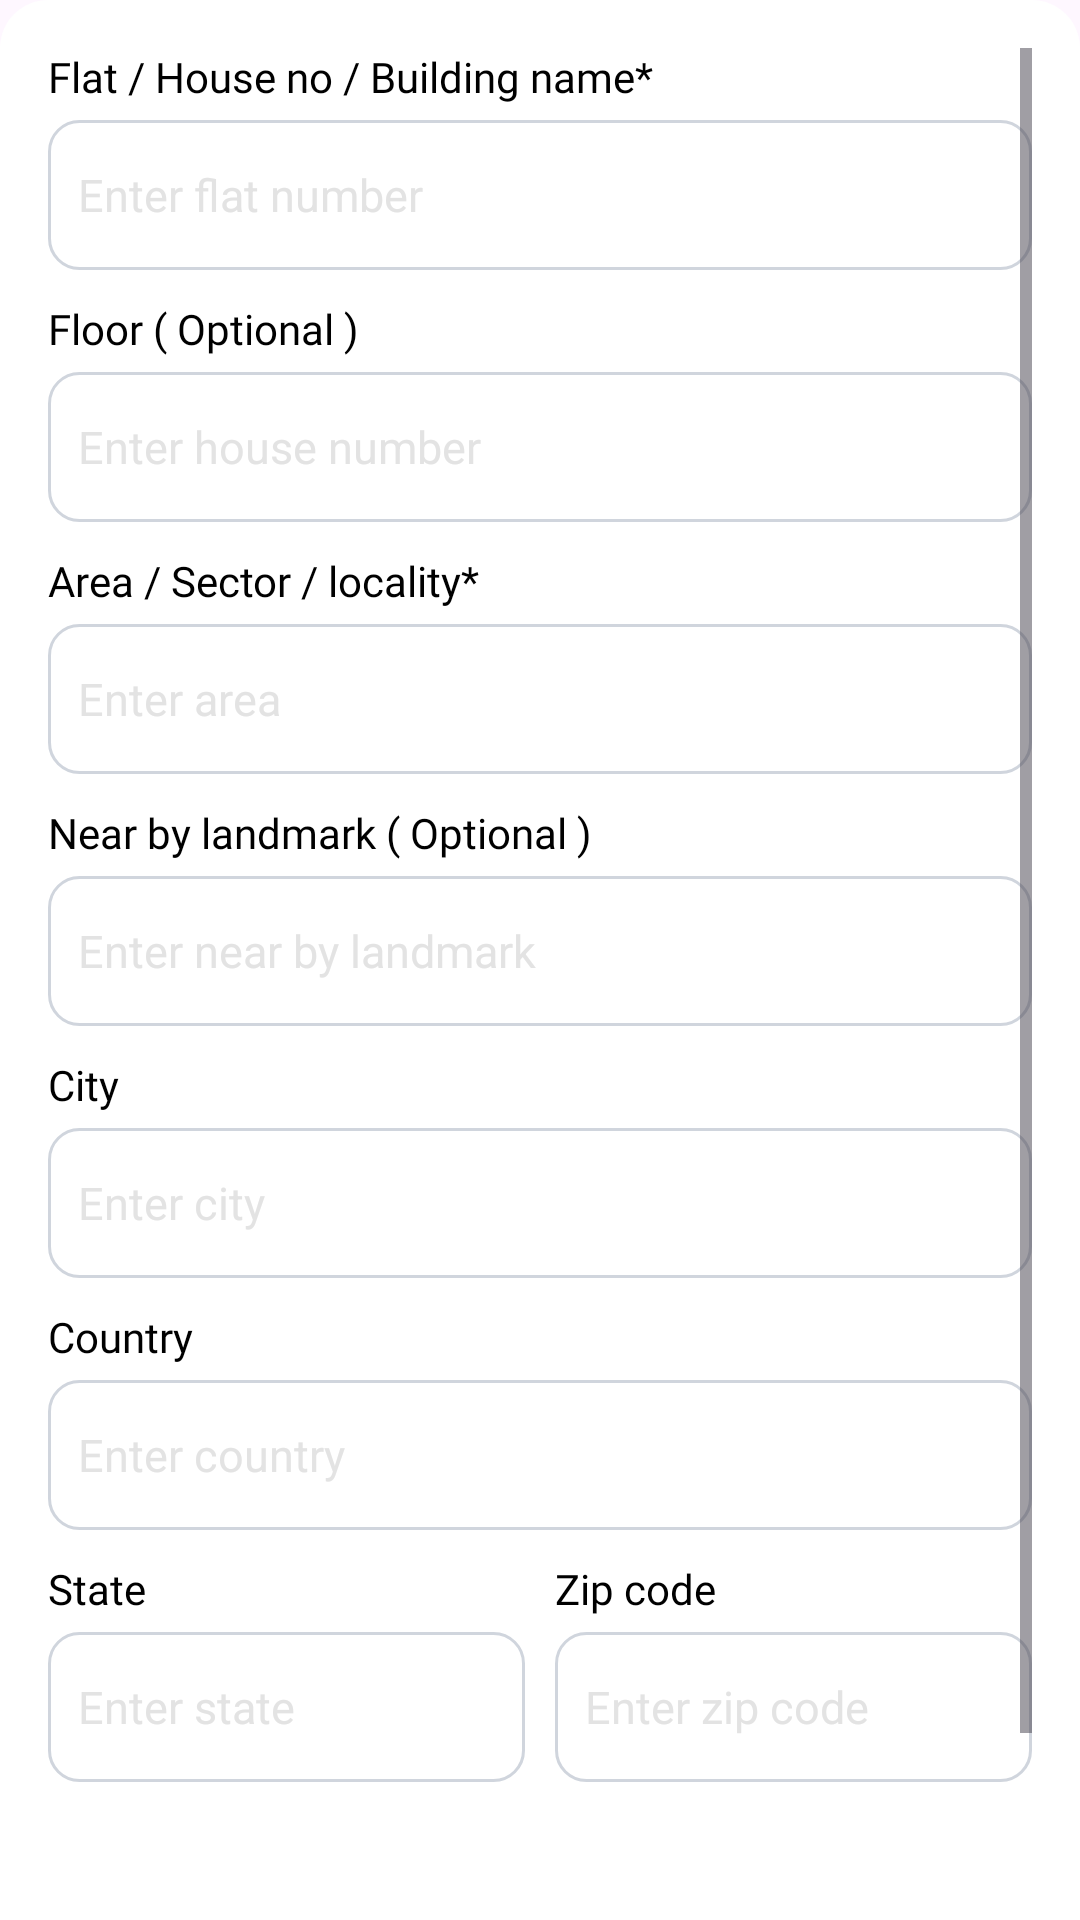

Reconstruct the res/layout file that produces this screen, plus the resources it refers to.
<!-- AndroidManifest.xml: application theme Theme.DriverApp -->
<!-- res/layout/bottom_sheet_editaddress.xml -->
<LinearLayout xmlns:android="http://schemas.android.com/apk/res/android"
    xmlns:app="http://schemas.android.com/apk/res-auto"
    android:layout_width="match_parent"
    android:layout_height="wrap_content"
    android:orientation="vertical"
    android:background="@drawable/rounded_bottom_sheet"
    android:padding="16dp">
    <ScrollView
        android:layout_width="match_parent"
        android:layout_height="wrap_content">


    <LinearLayout
        android:layout_width="match_parent"
        android:layout_height="wrap_content"
        android:orientation="vertical"
        >

    <TextView
        android:layout_width="250dp"
        android:layout_height="wrap_content"
        android:fontFamily="@font/teachers_medium"
        android:text="Flat / House no / Building name*"
        android:textColor="@color/black"
        android:textSize="14sp" />

    <LinearLayout
        android:layout_width="match_parent"
        android:layout_height="50dp"
        android:layout_marginTop="5dp"
        android:background="@drawable/round_edit_gray_light_edge"
        android:orientation="horizontal">

        <androidx.appcompat.widget.AppCompatEditText
           android:id="@+id/edit_house"
            android:layout_width="match_parent"
            android:layout_height="match_parent"
            android:layout_marginStart="10sp"
            android:layout_marginEnd="10sp"
            android:background="@null"
            android:hint="Enter flat number"
            android:singleLine="true"
            android:textColorHint="@color/hintcolor"
            android:textSize="15sp" />
    </LinearLayout>

    <TextView
        android:layout_width="250dp"
        android:layout_height="wrap_content"
        android:layout_marginTop="10dp"
        android:fontFamily="@font/teachers_medium"
        android:text="Floor ( Optional )"
        android:textColor="@color/black"
        android:textSize="14sp" />

    <LinearLayout
        android:layout_width="match_parent"
        android:layout_height="50dp"
        android:layout_marginTop="5dp"
        android:background="@drawable/round_edit_gray_light_edge"
        android:orientation="horizontal">

        <androidx.appcompat.widget.AppCompatEditText
            android:id="@+id/edit_floor"
            android:layout_width="match_parent"
            android:layout_height="match_parent"
            android:layout_marginStart="10sp"
            android:layout_marginEnd="10sp"
            android:background="@null"
            android:hint="Enter house number"
            android:singleLine="true"
            android:textColorHint="@color/hintcolor"
            android:textSize="15sp" />
    </LinearLayout>

    <TextView
        android:layout_width="250dp"
        android:layout_height="wrap_content"
        android:layout_marginTop="10dp"
        android:fontFamily="@font/teachers_medium"
        android:text="Area / Sector / locality*"
        android:textColor="@color/black"
        android:textSize="14sp" />

    <LinearLayout
        android:layout_width="match_parent"
        android:layout_height="50dp"
        android:layout_marginTop="5dp"
        android:background="@drawable/round_edit_gray_light_edge"
        android:orientation="horizontal">

        <androidx.appcompat.widget.AppCompatEditText
            android:id="@+id/edit_area"
            android:layout_width="match_parent"
            android:layout_height="match_parent"
            android:layout_marginStart="10sp"
            android:layout_marginEnd="10sp"
            android:background="@null"
            android:hint="Enter area"
            android:singleLine="true"
            android:textColorHint="@color/hintcolor"
            android:textSize="15sp" />
    </LinearLayout>

    <TextView
        android:layout_width="250dp"
        android:layout_height="wrap_content"
        android:layout_marginTop="10dp"
        android:fontFamily="@font/teachers_medium"
        android:text="Near by landmark ( Optional )"
        android:textColor="@color/black"
        android:textSize="14sp" />

    <LinearLayout
        android:layout_width="match_parent"
        android:layout_height="50dp"
        android:layout_marginTop="5dp"
        android:background="@drawable/round_edit_gray_light_edge"
        android:orientation="horizontal">

        <androidx.appcompat.widget.AppCompatEditText
            android:id="@+id/edit_landmark"
            android:layout_width="match_parent"
            android:layout_height="match_parent"
            android:layout_marginStart="10sp"
            android:layout_marginEnd="10sp"
            android:background="@null"
            android:hint="Enter near by landmark"
            android:singleLine="true"
            android:textColorHint="@color/hintcolor"
            android:textSize="15sp" />
    </LinearLayout>

    <TextView
        android:layout_width="250dp"
        android:layout_height="wrap_content"
        android:layout_marginTop="10dp"
        android:fontFamily="@font/teachers_medium"
        android:text="City"
        android:textColor="@color/black"
        android:textSize="14sp" />

    <LinearLayout
        android:layout_width="match_parent"
        android:layout_height="50dp"
        android:layout_marginTop="5dp"
        android:background="@drawable/round_edit_gray_light_edge"
        android:orientation="horizontal">

        <androidx.appcompat.widget.AppCompatEditText
            android:id="@+id/edit_city"
            android:layout_width="match_parent"
            android:layout_height="match_parent"
            android:layout_marginStart="10sp"
            android:layout_marginEnd="10sp"
            android:background="@null"
            android:hint="Enter city"
            android:singleLine="true"
            android:textColorHint="@color/hintcolor"
            android:textSize="15sp" />
    </LinearLayout>

    <TextView
        android:layout_width="250dp"
        android:layout_height="wrap_content"
        android:layout_marginTop="10dp"
        android:fontFamily="@font/teachers_medium"
        android:text="Country"
        android:textColor="@color/black"
        android:textSize="14sp" />

    <LinearLayout
        android:layout_width="match_parent"
        android:layout_height="50dp"
        android:layout_marginTop="5dp"
        android:background="@drawable/round_edit_gray_light_edge"
        android:orientation="horizontal">

        <androidx.appcompat.widget.AppCompatEditText
            android:id="@+id/edit_country"
            android:layout_width="match_parent"
            android:layout_height="match_parent"
            android:layout_marginStart="10sp"
            android:layout_marginEnd="10sp"
            android:background="@null"
            android:hint="Enter country"
            android:singleLine="true"
            android:textColorHint="@color/hintcolor"
            android:textSize="15sp" />
    </LinearLayout>

    <LinearLayout
        android:layout_width="match_parent"
        android:layout_height="wrap_content"
        android:layout_marginBottom="20dp"
        android:orientation="horizontal">

        <LinearLayout
            android:layout_width="match_parent"
            android:layout_height="wrap_content"
            android:layout_marginEnd="5dp"
            android:layout_weight="1"
            android:orientation="vertical">

            <TextView
                android:layout_width="match_parent"
                android:layout_height="wrap_content"
                android:layout_marginTop="10dp"
                android:fontFamily="@font/teachers_medium"
                android:text="State"
                android:textColor="@color/black"
                android:textSize="14sp" />

            <LinearLayout
                android:layout_width="match_parent"
                android:layout_height="50dp"
                android:layout_marginTop="5dp"
                android:background="@drawable/round_edit_gray_light_edge"
                android:orientation="horizontal">

                <androidx.appcompat.widget.AppCompatEditText
                    android:id="@+id/edit_state"
                    android:layout_width="match_parent"
                    android:layout_height="match_parent"
                    android:layout_marginStart="10sp"
                    android:layout_marginEnd="10sp"
                    android:background="@null"
                    android:hint="Enter state"
                    android:singleLine="true"
                    android:textColorHint="@color/hintcolor"
                    android:textSize="15sp" />
            </LinearLayout>
        </LinearLayout>

        <LinearLayout
            android:layout_width="match_parent"
            android:layout_height="wrap_content"
            android:layout_marginStart="5dp"
            android:layout_weight="1"
            android:orientation="vertical">

            <TextView
                android:layout_width="match_parent"
                android:layout_height="wrap_content"
                android:layout_marginTop="10dp"
                android:fontFamily="@font/teachers_medium"
                android:text="Zip code"
                android:textColor="@color/black"
                android:textSize="14sp" />

            <LinearLayout
                android:layout_width="match_parent"
                android:layout_height="50dp"
                android:layout_marginTop="5dp"
                android:background="@drawable/round_edit_gray_light_edge"
                android:orientation="horizontal">

                <androidx.appcompat.widget.AppCompatEditText
                    android:id="@+id/edit_zipcode"
                    android:layout_width="match_parent"
                    android:layout_height="match_parent"
                    android:layout_marginStart="10sp"
                    android:layout_marginEnd="10sp"
                    android:background="@null"
                    android:hint="Enter zip code"
                    android:singleLine="true"
                    android:textColorHint="@color/hintcolor"
                    android:textSize="15sp" />
            </LinearLayout>
        </LinearLayout>
    </LinearLayout>

    <LinearLayout
        android:id="@+id/linearBottom"
        android:layout_width="match_parent"
        android:layout_height="wrap_content"
        android:layout_alignParentEnd="true"
        android:layout_alignParentBottom="true"
        android:layout_marginTop="10dp">

        <TextView
            android:id="@+id/linearCancel"
            android:layout_width="match_parent"
            android:layout_height="50dp"
            android:layout_weight="1"
            android:background="@drawable/round_edit_gray_light_edge"
            android:text="Cancle"
            android:textSize="18sp"
            android:textColor="@color/black"
            android:fontFamily="@font/teachers_regular"
            android:layout_marginEnd="5dp"
            android:gravity="center"/>
        <TextView
            android:id="@+id/linearUpload"
            android:layout_width="match_parent"
            android:layout_height="50dp"
            android:layout_weight="1"
            android:background="@drawable/round_button"
            android:layout_marginStart="5dp"
            android:text="Update"
            android:textSize="18sp"
            android:textColor="@color/white"
            android:fontFamily="@font/teachers_regular"
            android:gravity="center"/>
    </LinearLayout>

    </LinearLayout>
    </ScrollView>
</LinearLayout>
<!-- resources referenced by this layout -->
<resources>
  <color name="black">#000000</color>
  <color name="hintcolor">#e3e3e3</color>
  <color name="white">#FFFFFF</color>
  <!-- drawable round_button (drawable) -->
  <?xml version="1.0" encoding="utf-8"?>
  <shape xmlns:android="http://schemas.android.com/apk/res/android"
      android:shape="rectangle" android:padding="10dp">
  
      <solid android:color="@color/menuSelect"/>
      <stroke android:width="1dp" android:color="@color/menuSelect" />
      <corners
          android:bottomRightRadius="10dp"
          android:bottomLeftRadius="10dp"
          android:topLeftRadius="10dp"
          android:topRightRadius="10dp" />
  </shape>
  <!-- drawable round_edit_gray_light_edge (drawable) -->
  <?xml version="1.0" encoding="utf-8"?>
  <shape xmlns:android="http://schemas.android.com/apk/res/android"
      android:shape="rectangle" android:padding="10dp">
  
      <solid android:color="@color/white"/>
      <stroke android:width="1dp" android:color="#d0d5dd" />
      <corners
          android:bottomRightRadius="10dp"
          android:bottomLeftRadius="10dp"
          android:topLeftRadius="10dp"
          android:topRightRadius="10dp" />
  </shape>
  <!-- drawable rounded_bottom_sheet (drawable) -->
  <?xml version="1.0" encoding="utf-8"?>
  <shape xmlns:android="http://schemas.android.com/apk/res/android">
      <solid android:color="#FFFFFF" /> 
      <corners android:topLeftRadius="16dp" android:topRightRadius="16dp" /> 
      <elevation android:value="8dp"/> 
  </shape>
  <style name="Theme.DriverApp" parent="Base.Theme.DriverApp" />
  <color name="menuSelect">#f48121</color>
  <style name="Base.Theme.DriverApp" parent="Theme.Material3.DayNight.NoActionBar">
          
          
      </style>
</resources>
